Image classification data set "data" (eclarson/MachineLearningNotebooks on GitHub). Class labels (7): Audi, Hyundai Creta, Mahindra Scorpio, Rolls Royce, Swift, Tata Safari, Toyota Innova.

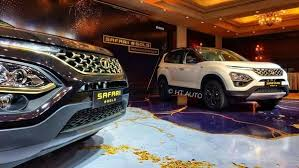
Label: Tata Safari

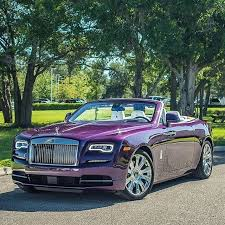
Label: Rolls Royce

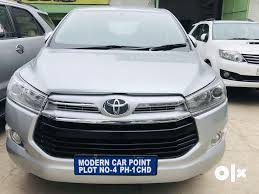
Label: Toyota Innova

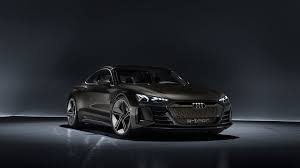
Label: Audi

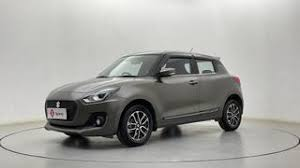
Label: Swift

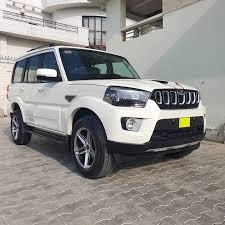
Label: Mahindra Scorpio
